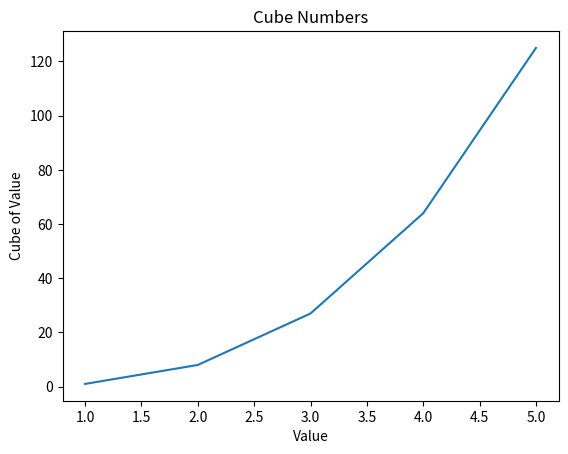
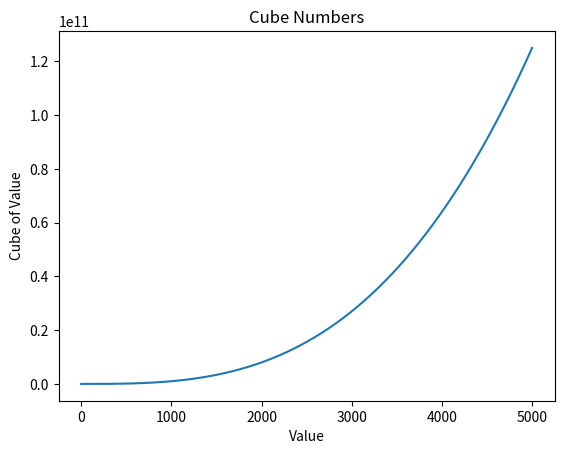
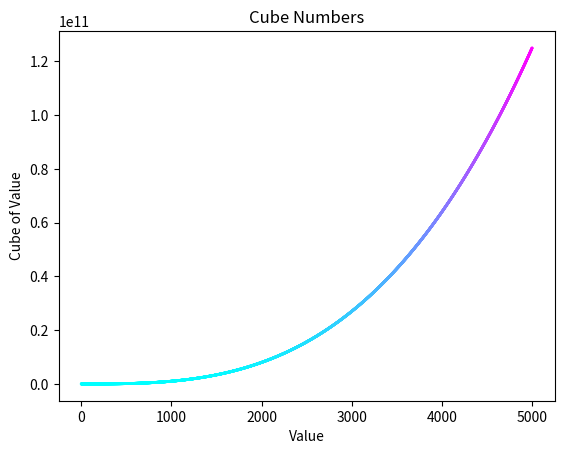

Reproduce these figures in Python, in order.
"""module to hold chapter 15 try it yourself exercises"""
# 15-1. Cubes: A number raised to the third power is a cube. Plot the first five cubic numbers, and then plot the first 5000 cubic numbers.
import matplotlib.pyplot as plt

# Plotting first 5 cubic numbers
x_values = range(1, 6)
y_values = [x**3 for x in x_values]

fig, ax = plt.subplots()
ax.plot(x_values, y_values)

#set chart title and lable axes
ax.set_title('Cube Numbers', fontsize=12)
ax.set_xlabel('Value')
ax.set_ylabel('Cube of Value')

#show visual
ax.tick_params(axis='x')
plt.show()

### ---- ###

#plotting first 5000 cubic numbers
x_values = range(1, 5001)
y_values = [x**3 for x in x_values]

fig, ax = plt.subplots()
ax.plot(x_values, y_values)

#set chart title and lable axes
ax.set_title('Cube Numbers', fontsize=12)
ax.set_xlabel('Value')
ax.set_ylabel('Cube of Value')

#show visual
ax.tick_params(axis='x')
plt.show()


# 15-2. Colored Cubes: Apply a colormap to your cubes plot.
x_values = range(1, 5001)
y_values = [x**3 for x in x_values]

fig, ax = plt.subplots()
ax.scatter(x_values, y_values, c=y_values, cmap='cool', s=1)

#set chart title and lable axes
ax.set_title('Cube Numbers', fontsize=12)
ax.set_xlabel('Value')
ax.set_ylabel('Cube of Value')

#show visual
ax.tick_params(axis='x')
plt.show()